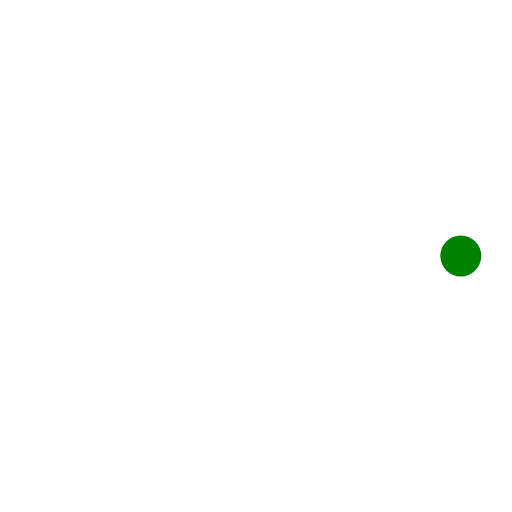
t = 0.00 s
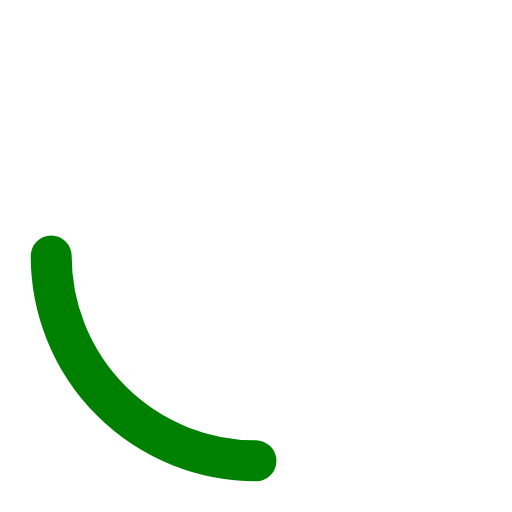
t = 0.25 s
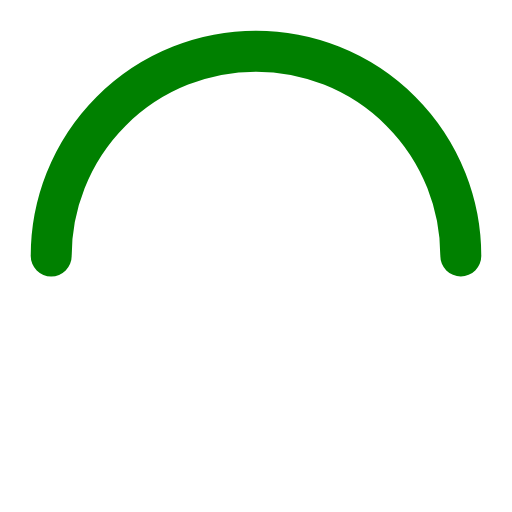
t = 0.50 s
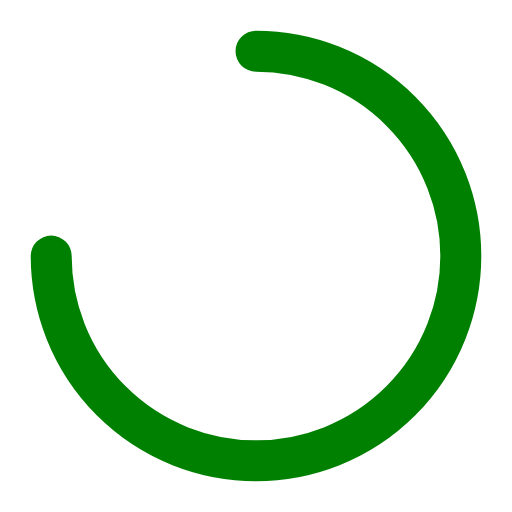
t = 0.75 s

The animated SVG that drew these frames (rendered in a browser with its animation timeline set to each time). Animation: 2 SMIL elements (animate=1,animateTransform=1); one cycle of 1.00 s, repeats indefinitely.

<svg xmlns="http://www.w3.org/2000/svg" width="100" height="100" viewBox="0 0 100 100" fill="none">
  <circle cx="50" cy="50" r="40" stroke="green" stroke-width="8" stroke-linecap="round" fill="none" 
          stroke-dasharray="251.2" stroke-dashoffset="251.2">
    <animate 
      attributeName="stroke-dashoffset" 
      from="251.2" 
      to="0" 
      dur="1s" 
      repeatCount="indefinite" />
    <animateTransform 
      attributeName="transform" 
      type="rotate" 
      from="0 50 50" 
      to="360 50 50" 
      dur="1s" 
      repeatCount="indefinite" />
  </circle>
</svg>
